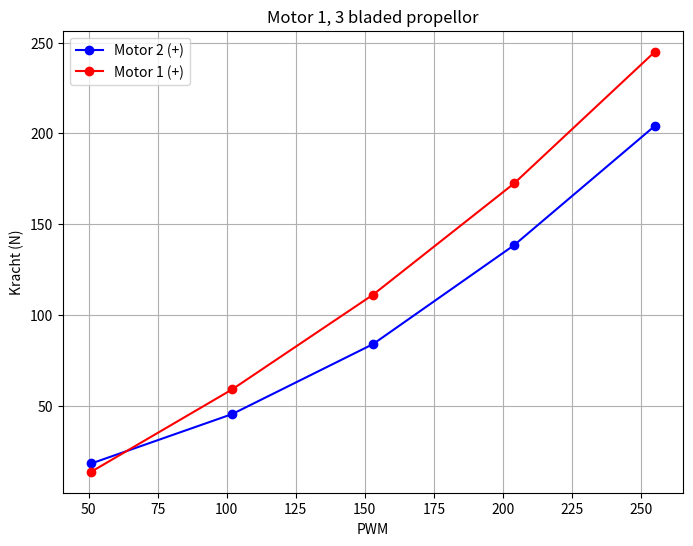

Recreate this plot in Python.
import numpy as np
import matplotlib.pyplot as plt

# Data voor propellor 3 bladed in het positieve scenario
PWM_pos_prop3 = np.array([51, 102, 153, 204, 255])
meting_pos_prop3 = np.array([18.15, 45.36, 83.92, 138.36, 204.14])

# Data voor propellor 3 bladed in het negatieve scenario
PWM_neg_prop3 = np.array([51, 102, 153, 204, 255])
meting_neg_prop3 = np.array([13.61, 58.97, 111.14, 172.38, 244.97])

# Maak de plots
plt.figure(figsize=(8, 6))

plt.plot(PWM_pos_prop3, meting_pos_prop3, color='blue',marker = 'o', label='Motor 2 (+)')
plt.plot(PWM_neg_prop3, meting_neg_prop3, color='red',marker = 'o', label='Motor 1 (+)')


plt.xlabel('PWM')
plt.ylabel('Kracht (N)')
plt.title('Motor 1, 3 bladed propellor')
plt.legend()

plt.grid(True)
